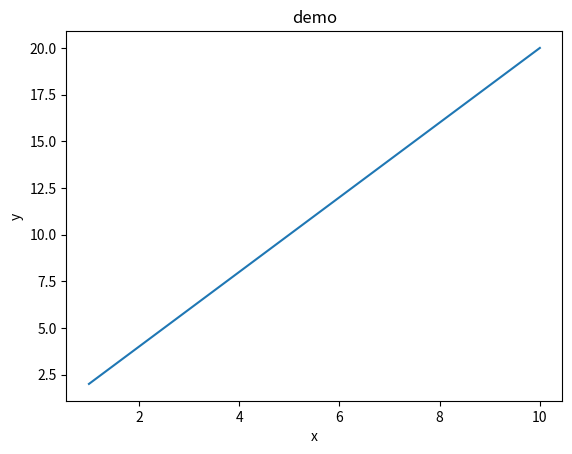

Here is the Python script that generated this plot:
# python 3+ 請複製以下在 terminal 中執行
# pip3 install matplotlib

# python 2+ 請複製以下在 terminal 中執行
# pip install matplotlib

import numpy as np
from matplotlib import pyplot as plt 
 
x = np.arange(1,11, dtype=int) 
y =  2 * x
plt.title("demo") 
plt.xlabel("x") 
plt.ylabel("y") 
plt.plot(x,y) 
plt.show()
